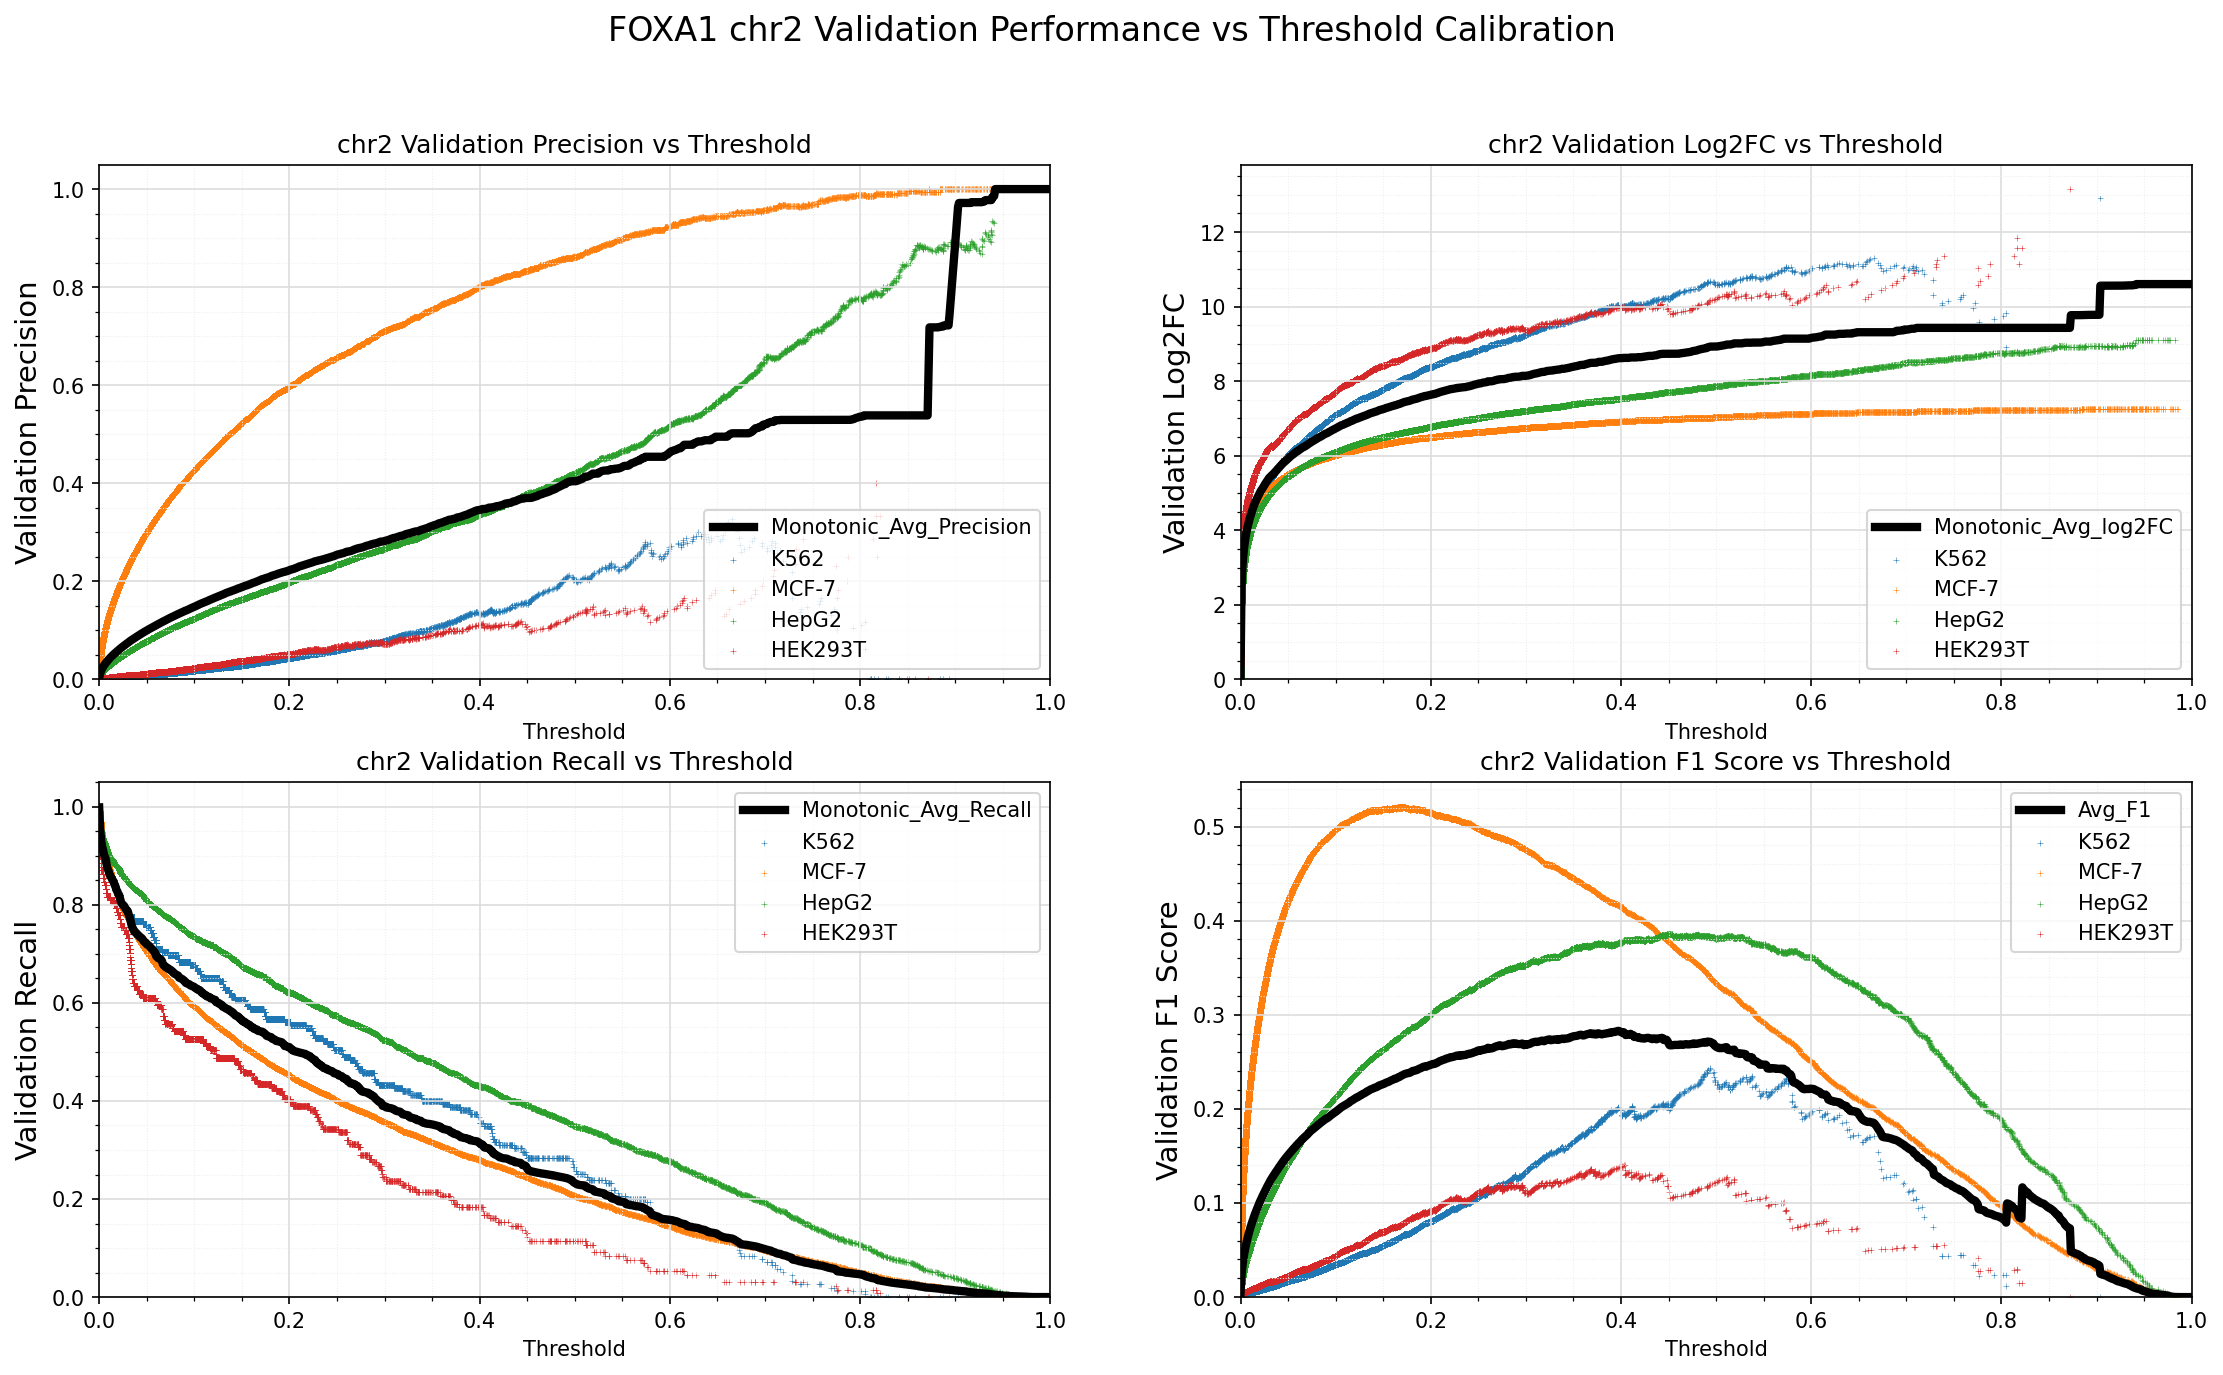

The data file committed next to this chart (first rows):
Standard_Thresh	Monotonic_Avg_Precision	Monotonic_Avg_Recall	Monotonic_Avg_log2FC	Avg_F1
0.0	0.002171	0.9988	0.1131	0.004318
0.001	0.01185	0.9546	2.455	0.02293
0.002	0.01743	0.933	3.02	0.0332
0.003	0.02156	0.9201	3.342	0.0406
0.004	0.02511	0.9122	3.579	0.04682
0.005	0.02821	0.9032	3.763	0.05215
0.006	0.03102	0.8979	3.917	0.0569
0.007	0.03362	0.8925	4.049	0.06122
0.008	0.03602	0.8805	4.152	0.06515
0.009	0.03834	0.8731	4.25	0.06888
0.01	0.04058	0.8689	4.346	0.07245
0.011	0.04273	0.8609	4.427	0.07583
0.012	0.04472	0.8585	4.509	0.07894
0.013	0.04671	0.8545	4.583	0.08198
0.014	0.04866	0.8507	4.653	0.08495
0.015	0.05054	0.8483	4.723	0.08777
0.016	0.0523	0.8423	4.78	0.09037
0.017	0.05401	0.8384	4.837	0.09288
0.018	0.0558	0.8313	4.889	0.09548
0.019	0.05759	0.8279	4.942	0.09805
0.02	0.05925	0.8226	4.99	0.1004
0.021	0.06085	0.8201	5.041	0.1027
0.022	0.06244	0.8127	5.079	0.1049
0.023	0.06406	0.8052	5.116	0.1071
0.024	0.06557	0.8021	5.16	0.1091
0.025	0.06713	0.8001	5.204	0.1112
0.026	0.06867	0.7984	5.248	0.1133
0.027	0.07016	0.7949	5.286	0.1153
0.028	0.07164	0.7918	5.324	0.1173
0.029	0.07314	0.7885	5.363	0.1193
0.03	0.07467	0.7875	5.401	0.1213
0.031	0.07606	0.7804	5.429	0.123
0.032	0.07751	0.7754	5.456	0.1249
0.033	0.07883	0.7678	5.479	0.1265
0.034	0.08006	0.759	5.499	0.1279
0.035	0.08144	0.7535	5.526	0.1296
0.036	0.08268	0.7499	5.553	0.1311
0.037	0.084	0.7454	5.58	0.1327
0.038	0.08512	0.744	5.61	0.1341
0.039	0.08647	0.7427	5.642	0.1357
0.04	0.08774	0.7396	5.668	0.1372
0.041	0.089	0.7383	5.698	0.1387
0.042	0.09015	0.7367	5.727	0.14
0.043	0.09144	0.7339	5.752	0.1416
0.044	0.09275	0.733	5.781	0.1431
0.045	0.09395	0.7318	5.809	0.1445
0.046	0.09501	0.7287	5.83	0.1457
0.047	0.09635	0.7255	5.852	0.1472
0.048	0.09747	0.724	5.876	0.1484
0.049	0.09852	0.7229	5.901	0.1496
0.05	0.09959	0.7196	5.922	0.1508
0.051	0.1009	0.7187	5.947	0.1523
0.052	0.102	0.7173	5.97	0.1534
0.053	0.103	0.7158	5.993	0.1545
0.054	0.1041	0.7132	6.011	0.1556
0.055	0.1052	0.711	6.031	0.1569
0.056	0.1062	0.7094	6.053	0.1579
0.057	0.1073	0.7067	6.072	0.159
0.058	0.1083	0.7042	6.092	0.1601
0.059	0.1096	0.7014	6.111	0.1614
... 941 more rows
